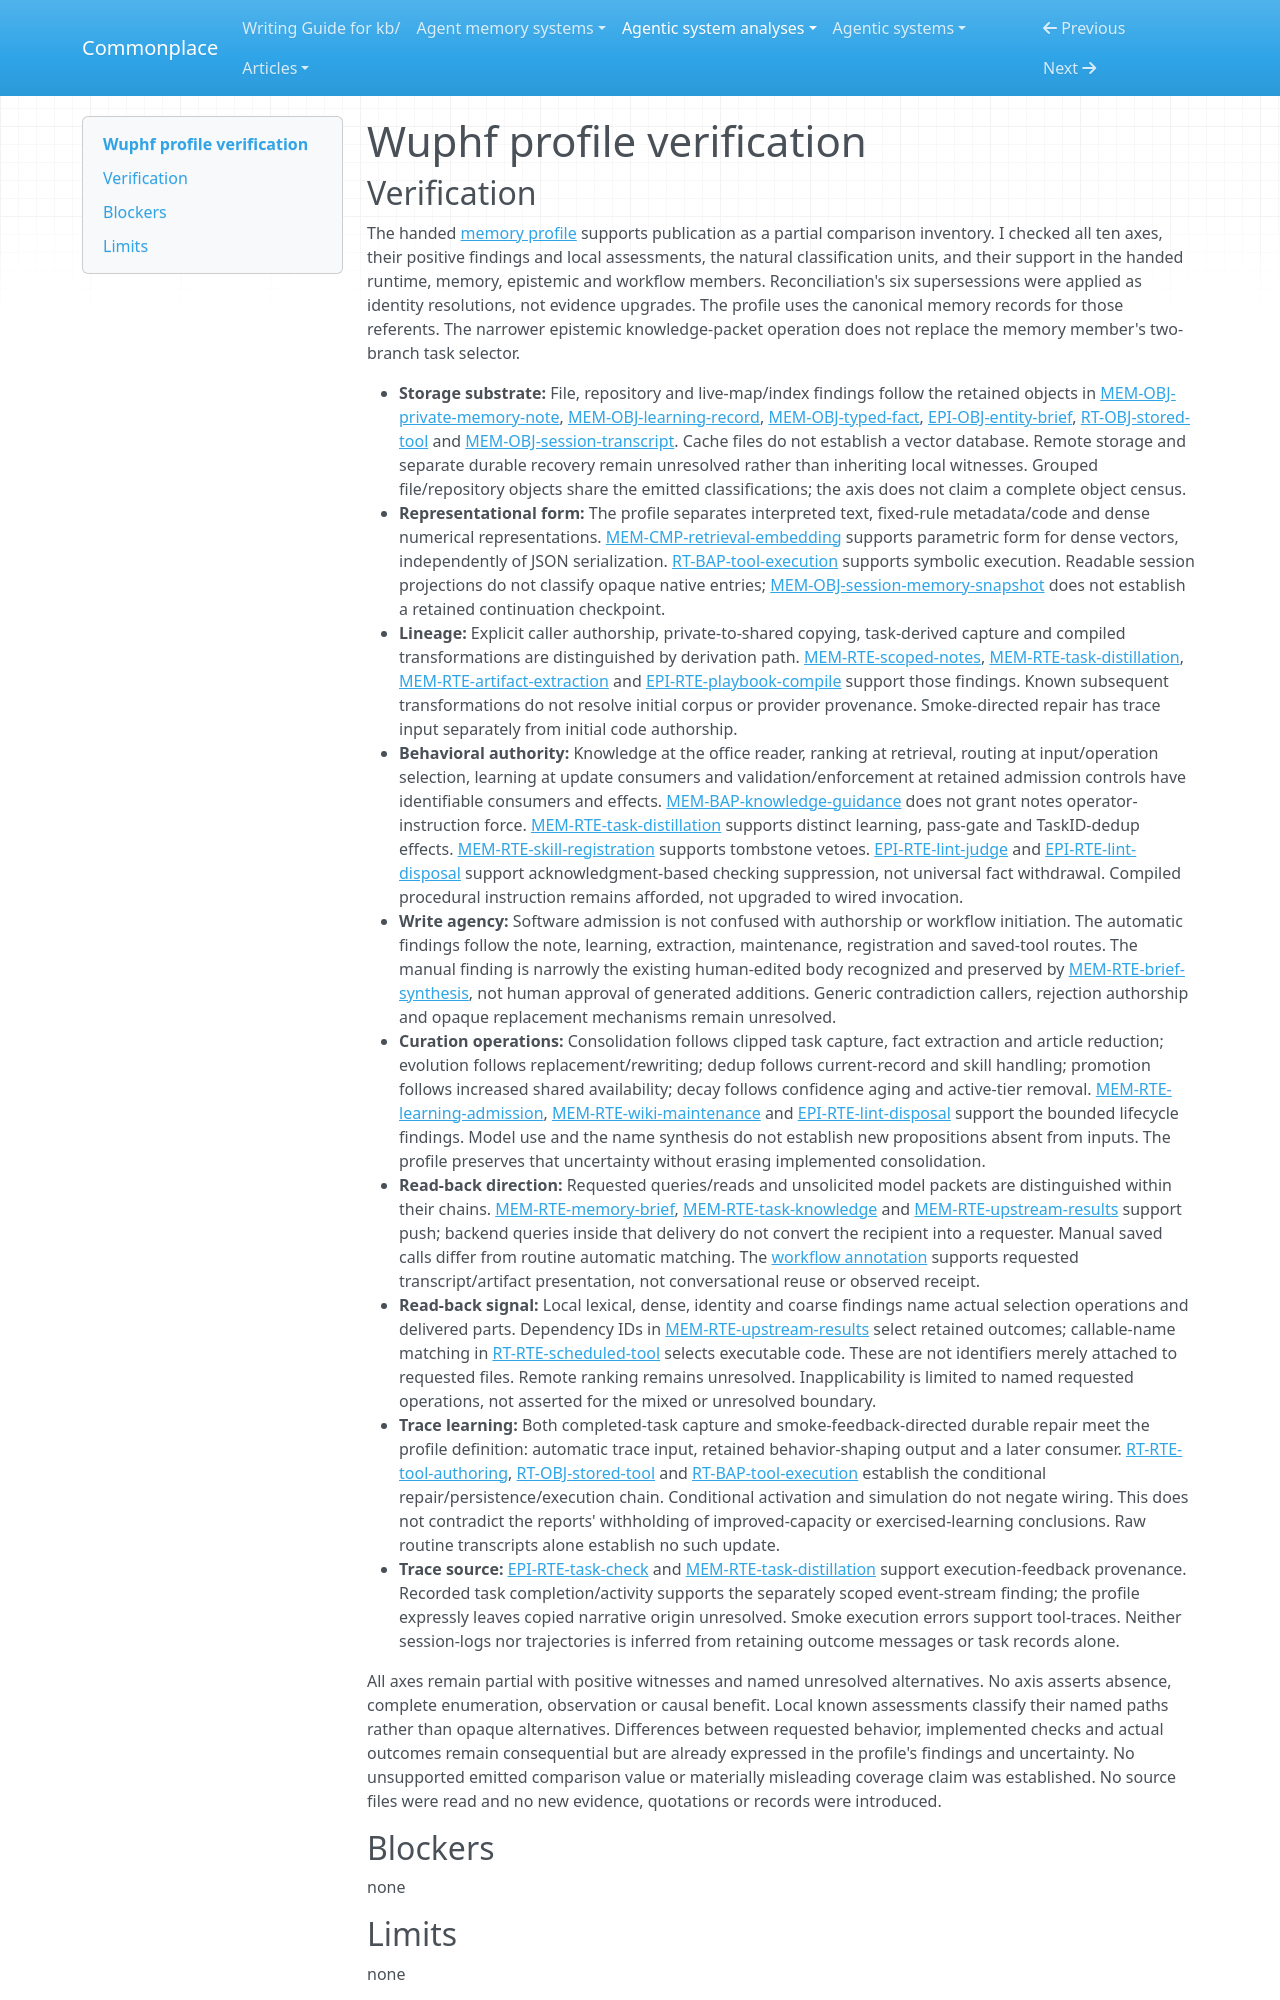

repository: zby/commonplace · page: agentic-system-analyses/retained/wuphf/profile-verification/index.html · generator: mkdocs

---
type: agentic-system-analyses/types/agentic-system-verification.md
description: "Independent verification of Wuphf memory comparison classifications against accepted records at the frozen revision."
run-id: AAS-2026-10-15-wuphf-b246722f99c0-01
reviewed-boundary: "88023d4dac7491b6e71dbc1e86d274c435b9cb2c"
---

# Wuphf profile verification
